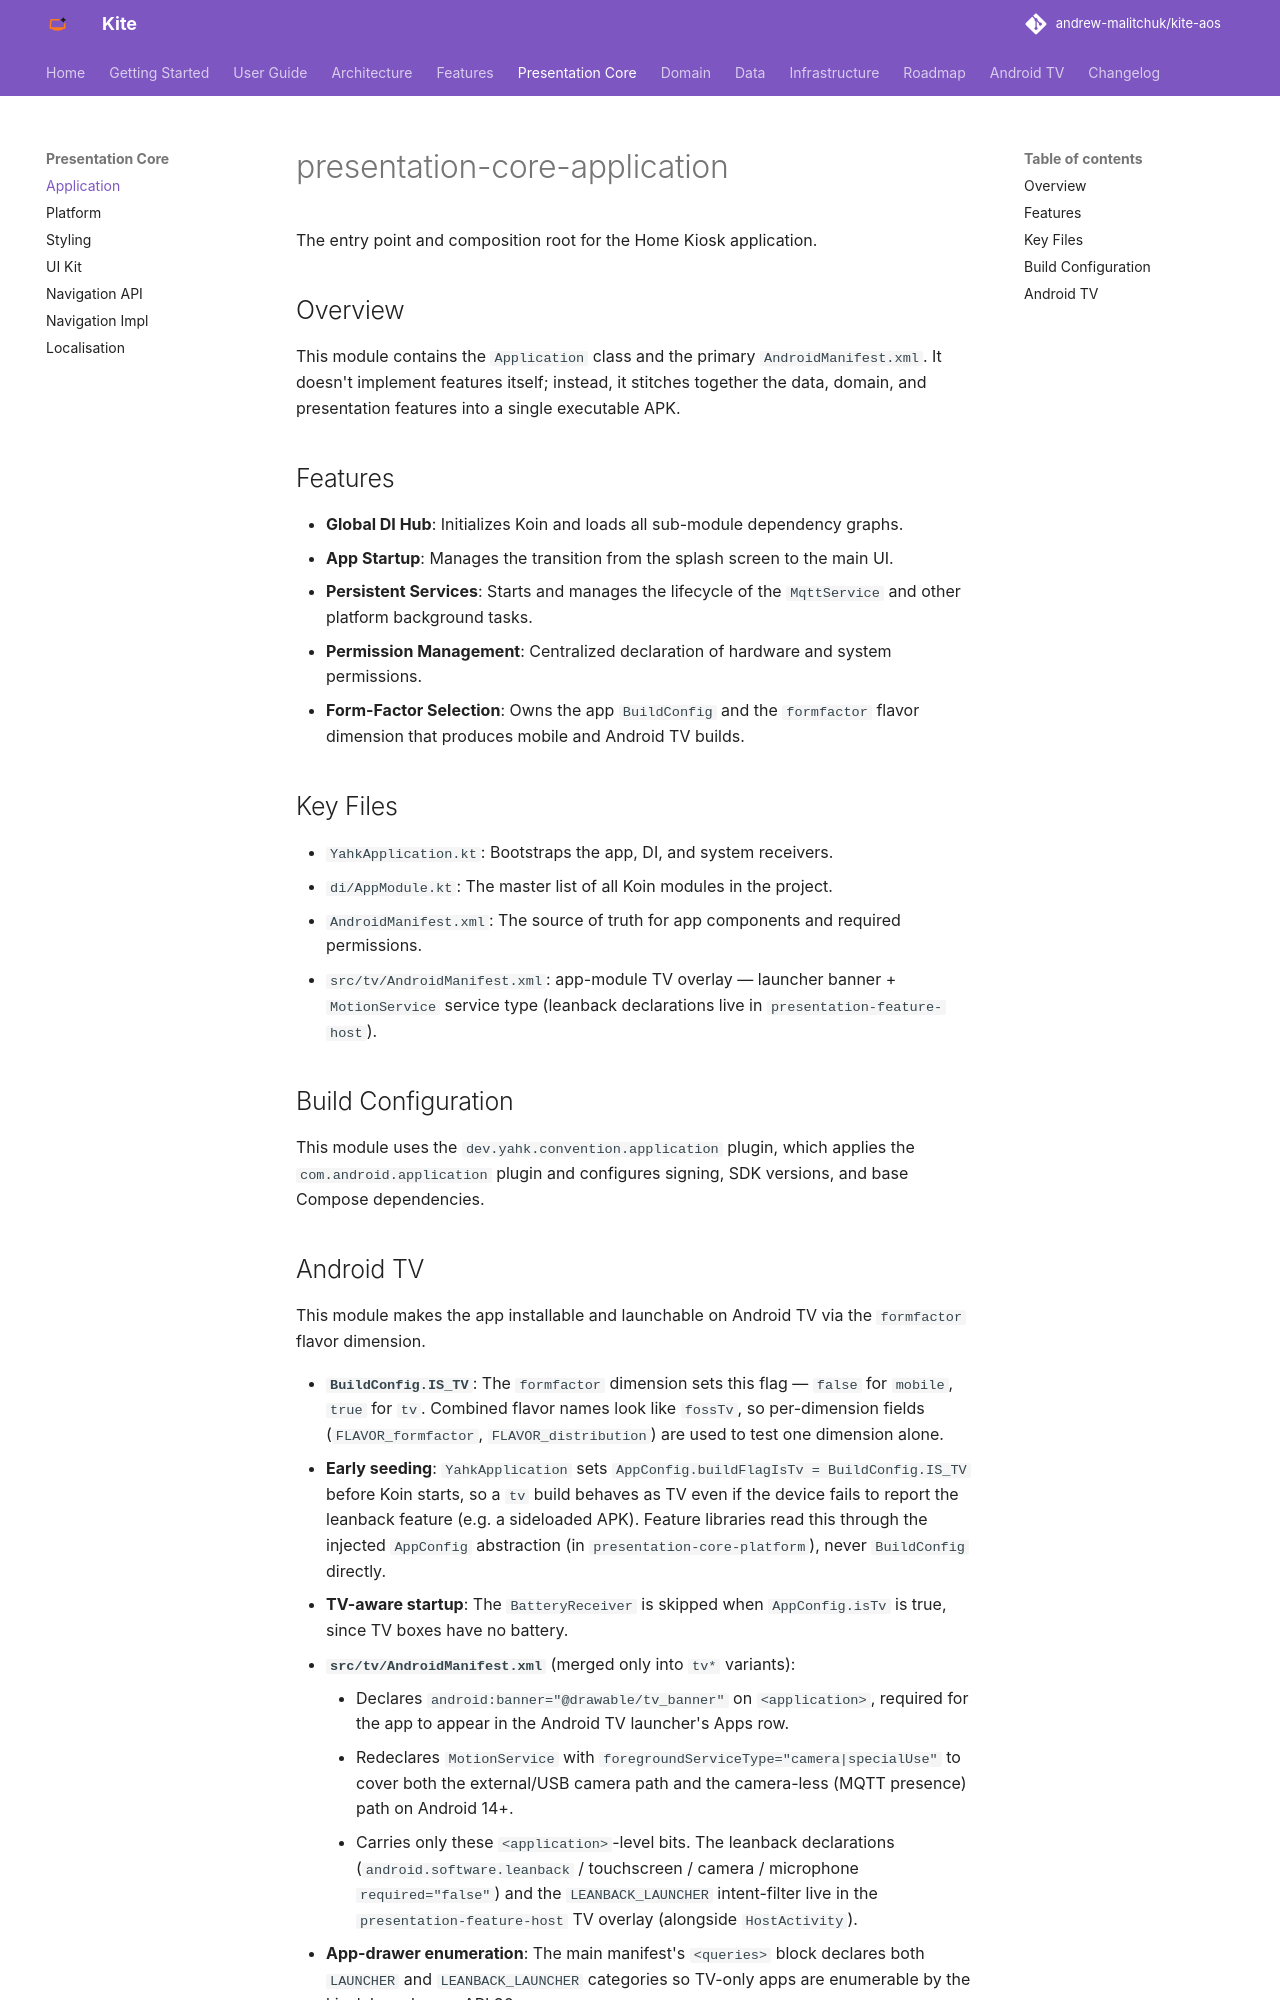

repository: andrew-malitchuk/kite-aos · page: modules/presentation-core-application/index.html · generator: mkdocs

# presentation-core-application

The entry point and composition root for the Home Kiosk application.

## Overview
This module contains the `Application` class and the primary `AndroidManifest.xml`. It doesn't implement features itself; instead, it stitches together the data, domain, and presentation features into a single executable APK.

## Features
- **Global DI Hub**: Initializes Koin and loads all sub-module dependency graphs.
- **App Startup**: Manages the transition from the splash screen to the main UI.
- **Persistent Services**: Starts and manages the lifecycle of the `MqttService` and other platform background tasks.
- **Permission Management**: Centralized declaration of hardware and system permissions.
- **Form-Factor Selection**: Owns the app `BuildConfig` and the `formfactor` flavor dimension that produces mobile and Android TV builds.

## Key Files
- `YahkApplication.kt`: Bootstraps the app, DI, and system receivers.
- `di/AppModule.kt`: The master list of all Koin modules in the project.
- `AndroidManifest.xml`: The source of truth for app components and required permissions.
- `src/tv/AndroidManifest.xml`: app-module TV overlay — launcher banner + `MotionService` service type (leanback declarations live in `presentation-feature-host`).

## Build Configuration
This module uses the `dev.yahk.convention.application` plugin, which applies the `com.android.application` plugin and configures signing, SDK versions, and base Compose dependencies.
